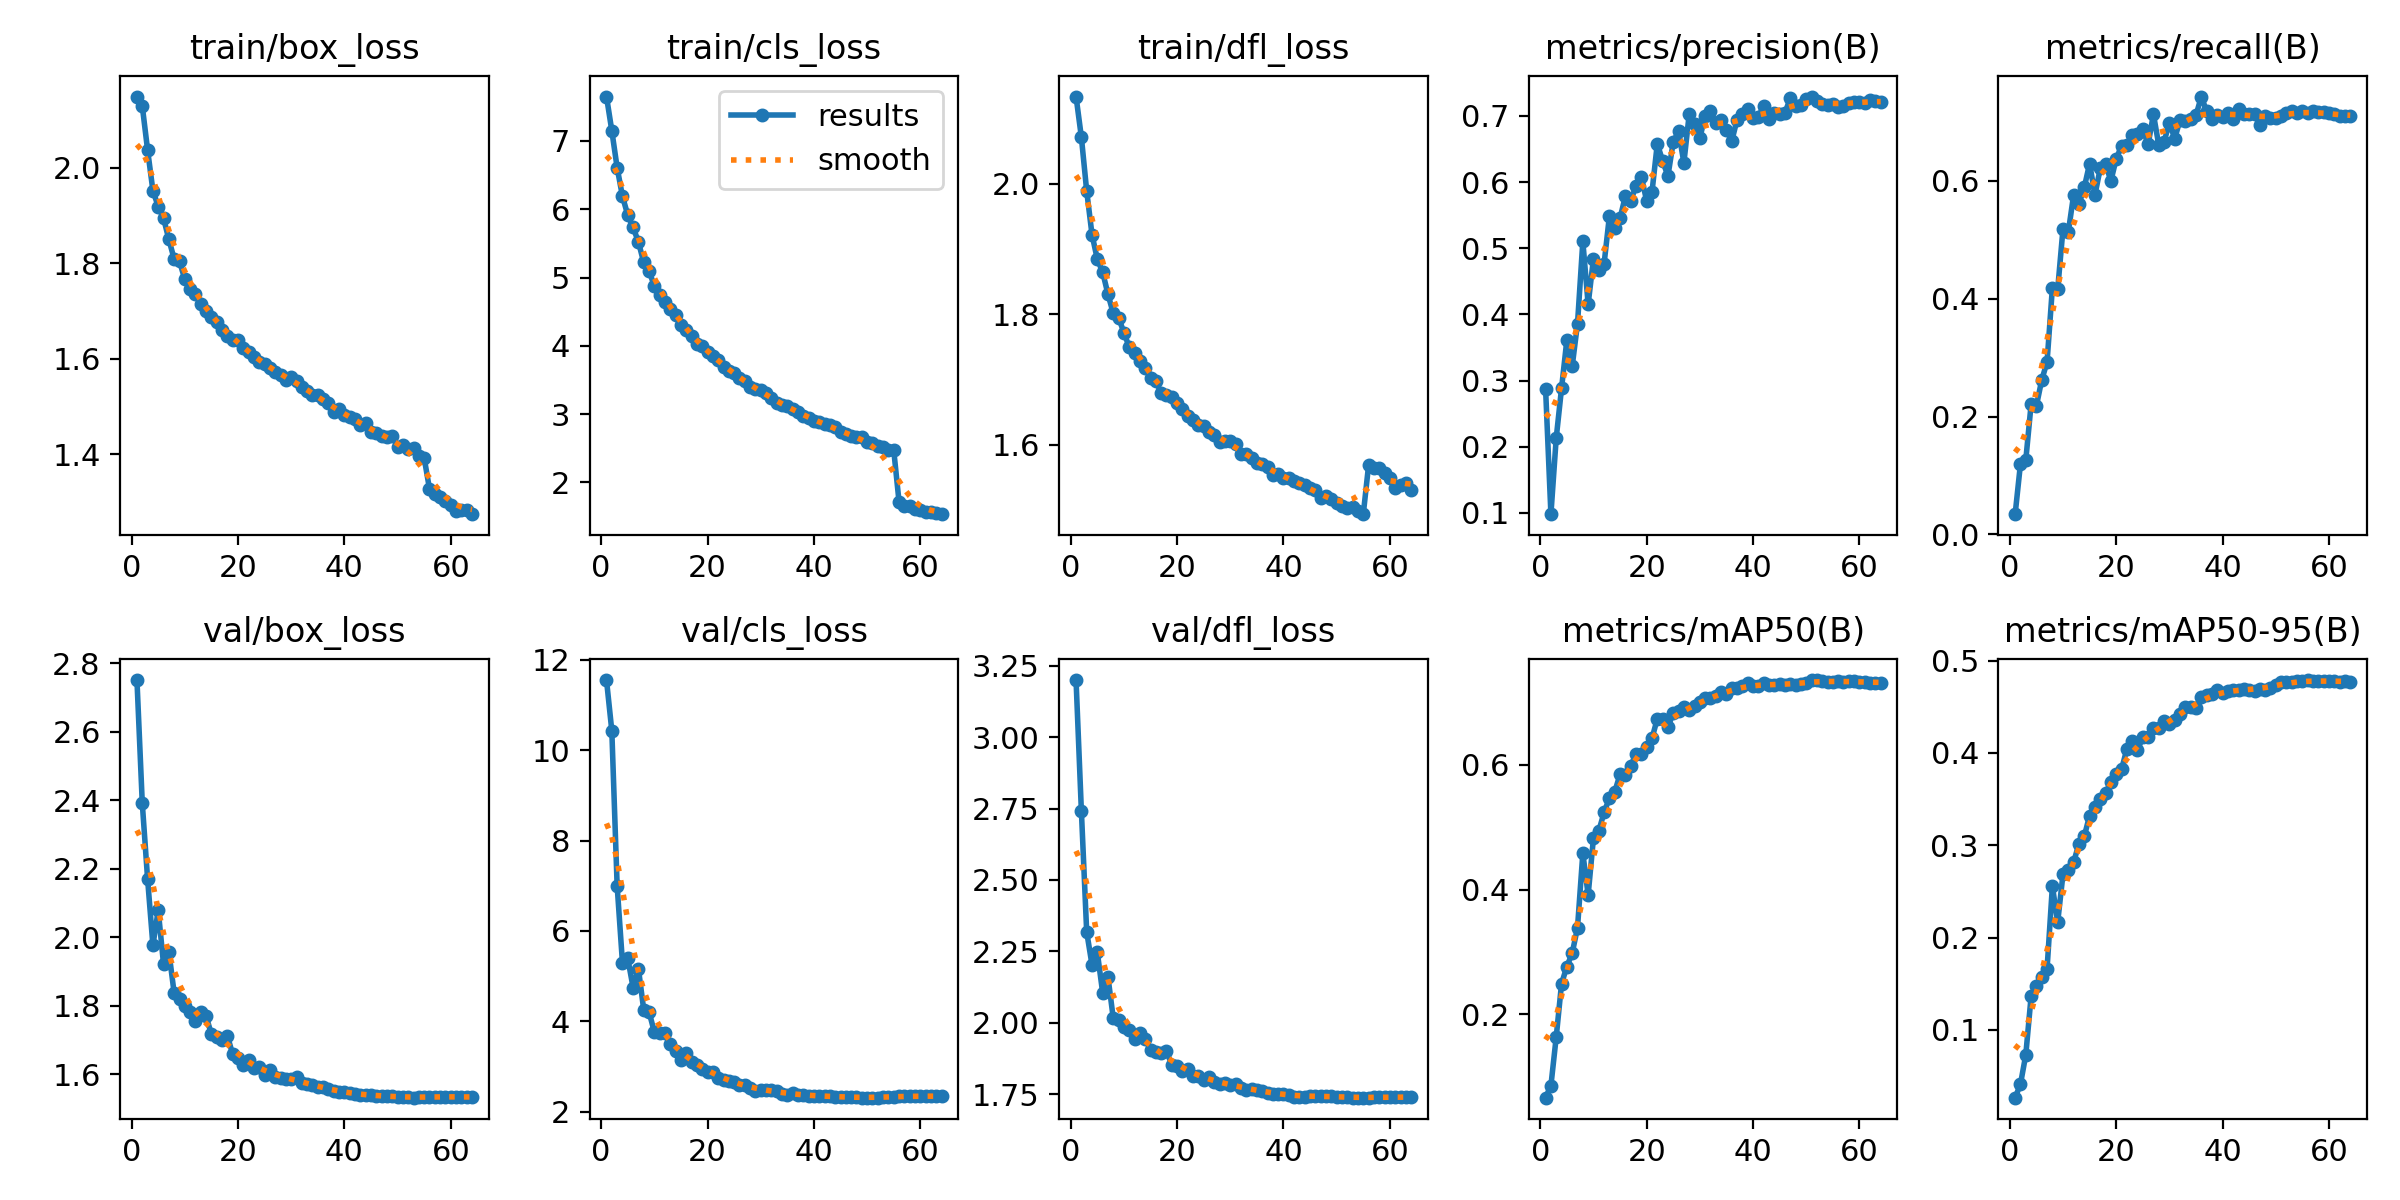

The data file committed next to this chart (first rows):
epoch, time, train/box_loss, train/cls_loss, train/dfl_loss, metrics/precision(B), metrics/recall(B), metrics/mAP50(B), metrics/mAP50-95(B), val/box_loss, val/cls_loss, val/dfl_loss, lr/pg0, lr/pg1, lr/pg2
1, 315.6, 2.149, 7.65, 2.134, 0.287, 0.03447, 0.06673, 0.02654, 2.751, 11.55, 3.2, 0.001597, 0.001597, 0.08163
2, 640.1, 2.129, 7.15, 2.071, 0.0982, 0.1198, 0.08605, 0.0412, 2.392, 10.43, 2.742, 0.003196, 0.003196, 0.06323
3, 957.7, 2.037, 6.609, 1.989, 0.2135, 0.1262, 0.1641, 0.07293, 2.171, 7.001, 2.318, 0.004788, 0.004788, 0.04482
4, 1271, 1.952, 6.19, 1.922, 0.2885, 0.2209, 0.2494, 0.1362, 1.976, 5.299, 2.203, 0.006368, 0.006368, 0.0264
5, 1585, 1.919, 5.914, 1.884, 0.3618, 0.2186, 0.2768, 0.148, 2.079, 5.394, 2.246, 0.007933, 0.007933, 0.007969
6, 1901, 1.894, 5.734, 1.865, 0.3218, 0.2623, 0.2982, 0.1572, 1.921, 4.748, 2.106, 0.0079, 0.0079, 0.0079
7, 2214, 1.85, 5.522, 1.83, 0.3862, 0.2927, 0.3391, 0.1661, 1.958, 5.167, 2.16, 0.007857, 0.007857, 0.007857
8, 2528, 1.808, 5.221, 1.801, 0.5104, 0.4187, 0.4582, 0.2555, 1.836, 4.256, 2.015, 0.007805, 0.007805, 0.007805
9, 2843, 1.804, 5.095, 1.794, 0.4152, 0.4163, 0.3916, 0.2167, 1.82, 4.212, 2.009, 0.007746, 0.007746, 0.007746
10, 3156, 1.766, 4.877, 1.772, 0.4845, 0.5193, 0.4829, 0.2689, 1.8, 3.761, 1.986, 0.00768, 0.00768, 0.00768
11, 3471, 1.746, 4.749, 1.749, 0.4669, 0.5136, 0.4938, 0.2726, 1.783, 3.74, 1.973, 0.007606, 0.007606, 0.007606
12, 3785, 1.735, 4.638, 1.74, 0.477, 0.5769, 0.5239, 0.2817, 1.756, 3.741, 1.942, 0.007525, 0.007525, 0.007525
13, 4101, 1.715, 4.538, 1.728, 0.5489, 0.5609, 0.5467, 0.3016, 1.783, 3.507, 1.964, 0.007437, 0.007437, 0.007437
14, 4416, 1.7, 4.449, 1.718, 0.5301, 0.5891, 0.5565, 0.3097, 1.769, 3.343, 1.944, 0.007342, 0.007342, 0.007342
15, 4731, 1.687, 4.307, 1.703, 0.5455, 0.6296, 0.5849, 0.3321, 1.717, 3.156, 1.905, 0.00724, 0.00724, 0.00724
16, 5045, 1.676, 4.234, 1.698, 0.5789, 0.5763, 0.5831, 0.3417, 1.709, 3.293, 1.899, 0.007132, 0.007132, 0.007132
17, 5360, 1.66, 4.139, 1.679, 0.572, 0.6214, 0.5986, 0.3496, 1.701, 3.103, 1.894, 0.007017, 0.007017, 0.007017
18, 5673, 1.648, 4.031, 1.676, 0.594, 0.6284, 0.6168, 0.3563, 1.712, 3.043, 1.9, 0.006897, 0.006897, 0.006897
19, 5987, 1.64, 3.994, 1.674, 0.608, 0.6002, 0.6171, 0.368, 1.658, 2.956, 1.853, 0.00677, 0.00677, 0.00677
20, 6301, 1.639, 3.903, 1.664, 0.5716, 0.6376, 0.6283, 0.3776, 1.647, 2.887, 1.849, 0.006639, 0.006639, 0.006639
21, 6615, 1.622, 3.846, 1.655, 0.5848, 0.6594, 0.6422, 0.382, 1.627, 2.878, 1.831, 0.006501, 0.006501, 0.006501
22, 6928, 1.614, 3.794, 1.643, 0.6578, 0.6615, 0.6736, 0.4042, 1.641, 2.748, 1.839, 0.006359, 0.006359, 0.006359
23, 7242, 1.603, 3.687, 1.637, 0.6322, 0.6777, 0.6728, 0.413, 1.618, 2.694, 1.814, 0.006213, 0.006213, 0.006213
24, 7556, 1.593, 3.628, 1.629, 0.6092, 0.6803, 0.66, 0.4028, 1.62, 2.691, 1.814, 0.006061, 0.006061, 0.006061
25, 7870, 1.589, 3.605, 1.628, 0.6609, 0.6879, 0.6835, 0.4171, 1.597, 2.669, 1.799, 0.005906, 0.005906, 0.005906
26, 8183, 1.581, 3.526, 1.62, 0.6768, 0.662, 0.6856, 0.4175, 1.611, 2.592, 1.809, 0.005747, 0.005747, 0.005747
27, 8497, 1.572, 3.487, 1.615, 0.6292, 0.7133, 0.6923, 0.4266, 1.593, 2.587, 1.792, 0.005584, 0.005584, 0.005584
28, 8812, 1.565, 3.4, 1.604, 0.7027, 0.661, 0.6871, 0.4266, 1.589, 2.537, 1.786, 0.005418, 0.005418, 0.005418
29, 9124, 1.556, 3.365, 1.606, 0.6877, 0.6665, 0.6934, 0.434, 1.586, 2.47, 1.789, 0.00525, 0.00525, 0.00525
30, 9438, 1.562, 3.347, 1.606, 0.6668, 0.6991, 0.7007, 0.4307, 1.585, 2.478, 1.782, 0.005079, 0.005079, 0.005079
31, 9750, 1.554, 3.302, 1.6, 0.7003, 0.6719, 0.7065, 0.4354, 1.593, 2.479, 1.785, 0.004906, 0.004906, 0.004906
32, 10063, 1.541, 3.236, 1.586, 0.7076, 0.7037, 0.7073, 0.4419, 1.574, 2.479, 1.771, 0.004731, 0.004731, 0.004731
33, 10376, 1.533, 3.157, 1.585, 0.6889, 0.7013, 0.7105, 0.4491, 1.57, 2.462, 1.765, 0.004554, 0.004554, 0.004554
34, 10690, 1.525, 3.129, 1.58, 0.6944, 0.7051, 0.7162, 0.4499, 1.569, 2.405, 1.768, 0.004377, 0.004377, 0.004377
35, 11004, 1.523, 3.125, 1.572, 0.6786, 0.7113, 0.7136, 0.4491, 1.562, 2.383, 1.763, 0.004199, 0.004199, 0.004199
36, 11318, 1.516, 3.074, 1.57, 0.662, 0.7433, 0.7224, 0.461, 1.563, 2.408, 1.761, 0.00402, 0.00402, 0.00402
37, 11632, 1.506, 3.03, 1.566, 0.6945, 0.7182, 0.7234, 0.4622, 1.557, 2.378, 1.755, 0.003841, 0.003841, 0.003841
38, 11946, 1.488, 2.973, 1.553, 0.7033, 0.7056, 0.7257, 0.4637, 1.551, 2.374, 1.752, 0.003663, 0.003663, 0.003663
39, 12261, 1.494, 2.95, 1.555, 0.7098, 0.7127, 0.7318, 0.4679, 1.547, 2.356, 1.751, 0.003486, 0.003486, 0.003486
40, 12574, 1.482, 2.905, 1.549, 0.6964, 0.7094, 0.7259, 0.4653, 1.548, 2.344, 1.751, 0.003309, 0.003309, 0.003309
41, 12887, 1.478, 2.878, 1.548, 0.6986, 0.7158, 0.7255, 0.4665, 1.545, 2.36, 1.746, 0.003134, 0.003134, 0.003134
42, 13201, 1.474, 2.85, 1.544, 0.7153, 0.7058, 0.731, 0.468, 1.541, 2.353, 1.741, 0.002961, 0.002961, 0.002961
43, 13516, 1.462, 2.834, 1.54, 0.6956, 0.7221, 0.7276, 0.4685, 1.54, 2.342, 1.741, 0.00279, 0.00279, 0.00279
44, 13830, 1.465, 2.804, 1.538, 0.7052, 0.7143, 0.7283, 0.4697, 1.539, 2.328, 1.741, 0.002622, 0.002622, 0.002622
45, 14144, 1.447, 2.736, 1.533, 0.7035, 0.7137, 0.7298, 0.4685, 1.539, 2.332, 1.743, 0.002456, 0.002456, 0.002456
46, 14458, 1.444, 2.715, 1.53, 0.7046, 0.7134, 0.7282, 0.4675, 1.537, 2.331, 1.743, 0.002293, 0.002293, 0.002293
47, 14772, 1.439, 2.674, 1.518, 0.7268, 0.6954, 0.7293, 0.469, 1.536, 2.322, 1.742, 0.002134, 0.002134, 0.002134
48, 15085, 1.436, 2.662, 1.521, 0.715, 0.7094, 0.7271, 0.4681, 1.535, 2.321, 1.742, 0.001979, 0.001979, 0.001979
49, 15399, 1.438, 2.663, 1.516, 0.7171, 0.7067, 0.7296, 0.47, 1.535, 2.314, 1.742, 0.001827, 0.001827, 0.001827
50, 15714, 1.416, 2.593, 1.51, 0.7252, 0.7077, 0.7314, 0.473, 1.534, 2.314, 1.741, 0.001681, 0.001681, 0.001681
51, 16028, 1.42, 2.572, 1.506, 0.7293, 0.7104, 0.7357, 0.4763, 1.533, 2.316, 1.74, 0.001539, 0.001539, 0.001539
52, 16342, 1.411, 2.528, 1.503, 0.723, 0.7155, 0.7353, 0.4766, 1.532, 2.317, 1.739, 0.001401, 0.001401, 0.001401
53, 16657, 1.413, 2.525, 1.504, 0.7174, 0.718, 0.7338, 0.4771, 1.531, 2.324, 1.738, 0.00127, 0.00127, 0.00127
54, 16970, 1.396, 2.481, 1.498, 0.7171, 0.7158, 0.7334, 0.4773, 1.533, 2.331, 1.738, 0.001143, 0.001143, 0.001143
55, 17285, 1.392, 2.473, 1.493, 0.7186, 0.7179, 0.7326, 0.4776, 1.533, 2.335, 1.738, 0.001023, 0.001023, 0.001023
56, 17601, 1.327, 1.717, 1.568, 0.7142, 0.7162, 0.734, 0.4788, 1.533, 2.342, 1.738, 0.0009083, 0.0009083, 0.0009083
57, 17914, 1.317, 1.655, 1.563, 0.7153, 0.7188, 0.733, 0.4778, 1.534, 2.341, 1.738, 0.0008001, 0.0008001, 0.0008001
58, 18226, 1.31, 1.651, 1.564, 0.7203, 0.7163, 0.7334, 0.4776, 1.535, 2.344, 1.739, 0.0006984, 0.0006984, 0.0006984
59, 18537, 1.301, 1.613, 1.556, 0.7217, 0.7166, 0.7342, 0.4783, 1.535, 2.348, 1.739, 0.0006034, 0.0006034, 0.0006034
60, 18849, 1.295, 1.592, 1.548, 0.7208, 0.7157, 0.7332, 0.4776, 1.534, 2.348, 1.739, 0.0005152, 0.0005152, 0.0005152
... 4 more rows
